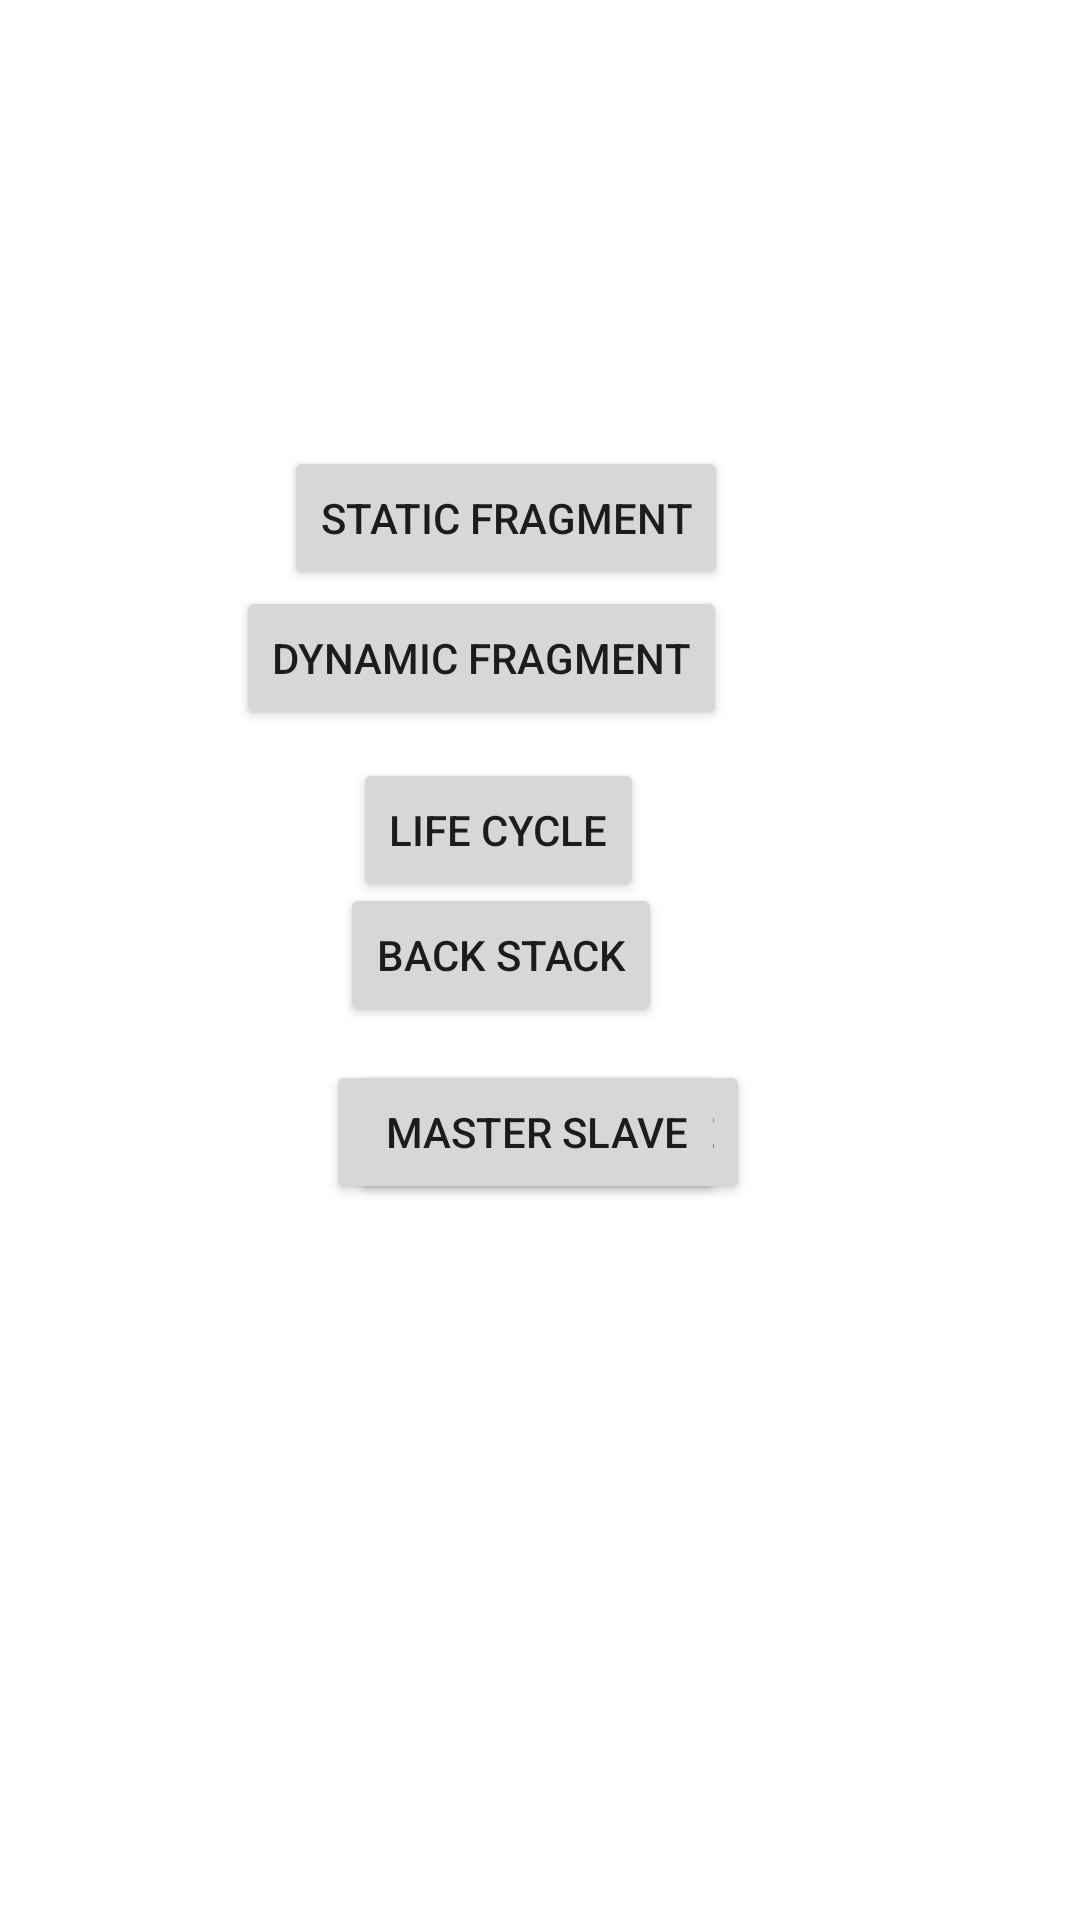

This screen was rendered from an Android layout file. Write that file and the resources it references.
<!-- AndroidManifest.xml: application theme Theme.MyFragment -->
<!-- res/layout/activity_main.xml -->
<?xml version="1.0" encoding="utf-8"?>
<androidx.constraintlayout.widget.ConstraintLayout xmlns:android="http://schemas.android.com/apk/res/android"
    xmlns:app="http://schemas.android.com/apk/res-auto"
    xmlns:tools="http://schemas.android.com/tools"
    android:layout_width="match_parent"
    android:layout_height="match_parent"
    tools:context=".MainActivity"
  >

    <Button
        android:layout_width="wrap_content"
        android:layout_height="wrap_content"
        android:onClick="launchStaticFragment"
        android:text="Static Fragment"
        app:layout_constraintBottom_toBottomOf="parent"
        app:layout_constraintHorizontal_bias="0.447"
        app:layout_constraintLeft_toLeftOf="parent"
        app:layout_constraintRight_toRightOf="parent"
        app:layout_constraintTop_toTopOf="parent"
        app:layout_constraintVertical_bias="0.251" />

    <Button
        android:layout_width="wrap_content"
        android:layout_height="wrap_content"
        android:onClick="launchDynamicFragment"
        android:text="Dynamic Fragment"
        app:layout_constraintBottom_toBottomOf="parent"
        app:layout_constraintHorizontal_bias="0.401"
        app:layout_constraintLeft_toLeftOf="parent"
        app:layout_constraintRight_toRightOf="parent"
        app:layout_constraintTop_toTopOf="parent"
        app:layout_constraintVertical_bias="0.33" />

    <Button
        android:layout_width="wrap_content"
        android:layout_height="wrap_content"
        android:onClick="launchlifecycleFragment"
        android:text="Life Cycle"
        app:layout_constraintBottom_toBottomOf="parent"
        app:layout_constraintHorizontal_bias="0.447"
        app:layout_constraintLeft_toLeftOf="parent"
        app:layout_constraintRight_toRightOf="parent"
        app:layout_constraintTop_toTopOf="parent"
        app:layout_constraintVertical_bias="0.427" />

    <Button
        android:layout_width="wrap_content"
        android:layout_height="wrap_content"
        android:onClick="launchbackstackFragment"
        android:text="Back Stack"
        app:layout_constraintBottom_toBottomOf="parent"
        app:layout_constraintHorizontal_bias="0.448"
        app:layout_constraintLeft_toLeftOf="parent"
        app:layout_constraintRight_toRightOf="parent"
        app:layout_constraintTop_toTopOf="parent"
        app:layout_constraintVertical_bias="0.497" />

    <Button
        android:layout_width="wrap_content"
        android:layout_height="wrap_content"
        android:onClick="launchAddPopRemoveFragment"
        android:text="Add Pop Remove"
        app:layout_constraintBottom_toBottomOf="parent"
        app:layout_constraintEnd_toEndOf="parent"
        app:layout_constraintHorizontal_bias="0.497"
        app:layout_constraintLeft_toLeftOf="parent"
        app:layout_constraintRight_toRightOf="parent"
        app:layout_constraintStart_toStartOf="parent"
        app:layout_constraintTop_toTopOf="parent"
        app:layout_constraintVertical_bias="0.597" />

    <Button
        android:layout_width="wrap_content"
        android:layout_height="wrap_content"
        android:onClick="launchMasterSlaveFragment"
        android:text="Master Slave"
        app:layout_constraintBottom_toBottomOf="parent"
        app:layout_constraintEnd_toEndOf="parent"
        app:layout_constraintHorizontal_bias="0.497"
        app:layout_constraintLeft_toLeftOf="parent"
        app:layout_constraintRight_toRightOf="parent"
        app:layout_constraintStart_toStartOf="parent"
        app:layout_constraintTop_toTopOf="parent"
        app:layout_constraintVertical_bias="0.597" />
</androidx.constraintlayout.widget.ConstraintLayout>
<!-- resources referenced by this layout -->
<resources>
  <style name="Theme.MyFragment" parent="Theme.MaterialComponents.DayNight.DarkActionBar">
          
          <item name="colorPrimary">#D32F2F</item>
          <item name="colorPrimaryVariant">#D32F2F</item>
          <item name="colorOnPrimary">@color/white</item>
          
          <item name="colorSecondary">@color/teal_200</item>
          <item name="colorSecondaryVariant">@color/teal_700</item>
          <item name="colorOnSecondary">@color/black</item>
          
          <item name="android:statusBarColor" tools:targetApi="l">?attr/colorPrimaryVariant</item>
          
      </style>
  <color name="white">#FFFFFFFF</color>
  <color name="teal_200">#FF03DAC5</color>
  <color name="teal_700">#FF018786</color>
  <color name="black">#FF000000</color>
</resources>
